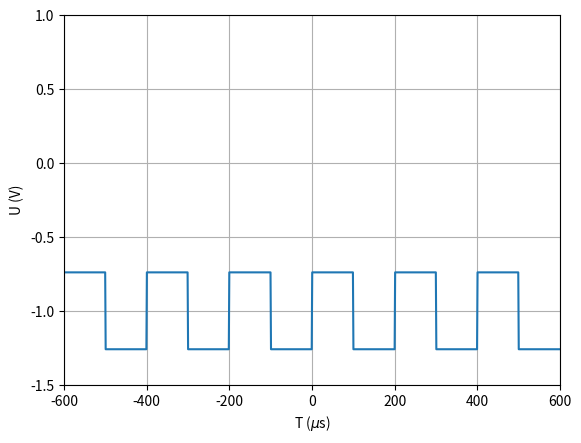

Generate this figure with matplotlib:
# import matplotlib.pyplot as plt
# import numpy as np

# # Create x values from 0 to 1 millisecond
# x = np.linspace(0, 1e-3, 1000)

# # Calculate y values for the square wave function with an offset of -1V, amplitude of 520mV, and frequency of 5kHz
# offset = -1
# amplitude = 260e-3  # half of the peak-to-peak amplitude
# frequency = 5e3
# y = offset + amplitude * np.sign(np.sin(2 * np.pi * frequency * x))


# # Plot the square wave function
# plt.plot(x, y)

# # Add labels and a title to the plot

# plt.xlabel('T [s]')
# plt.ylabel('U [V]')
# plt.title('Square Wave Function')


# # Display the plot
# plt.show()

import matplotlib.pyplot as plt
import numpy as np

# Create x values from 0 to 200 microseconds
x = np.linspace(-600, 600, 1000)

# Calculate y values for the square wave function with an offset of -1V, amplitude peak-to-peak of 520mV, and frequency of 5kHz
offset = -1
amplitude = 260e-3  # half of the peak-to-peak amplitude
frequency = 5e3
y = offset + amplitude * np.sign(np.sin(2 * np.pi * frequency * x * 1e-6))

# Set the first square to end at zero

# Plot the square wave function
plt.plot(x, y)

# Add labels and a title to the plot
plt.xlabel('T ($\mu$s)')
plt.ylabel('U (V)')

plt.xlim(-600, 600)
plt.ylim(-1.5, 1)
plt.grid()
# Display the plot
plt.show()
